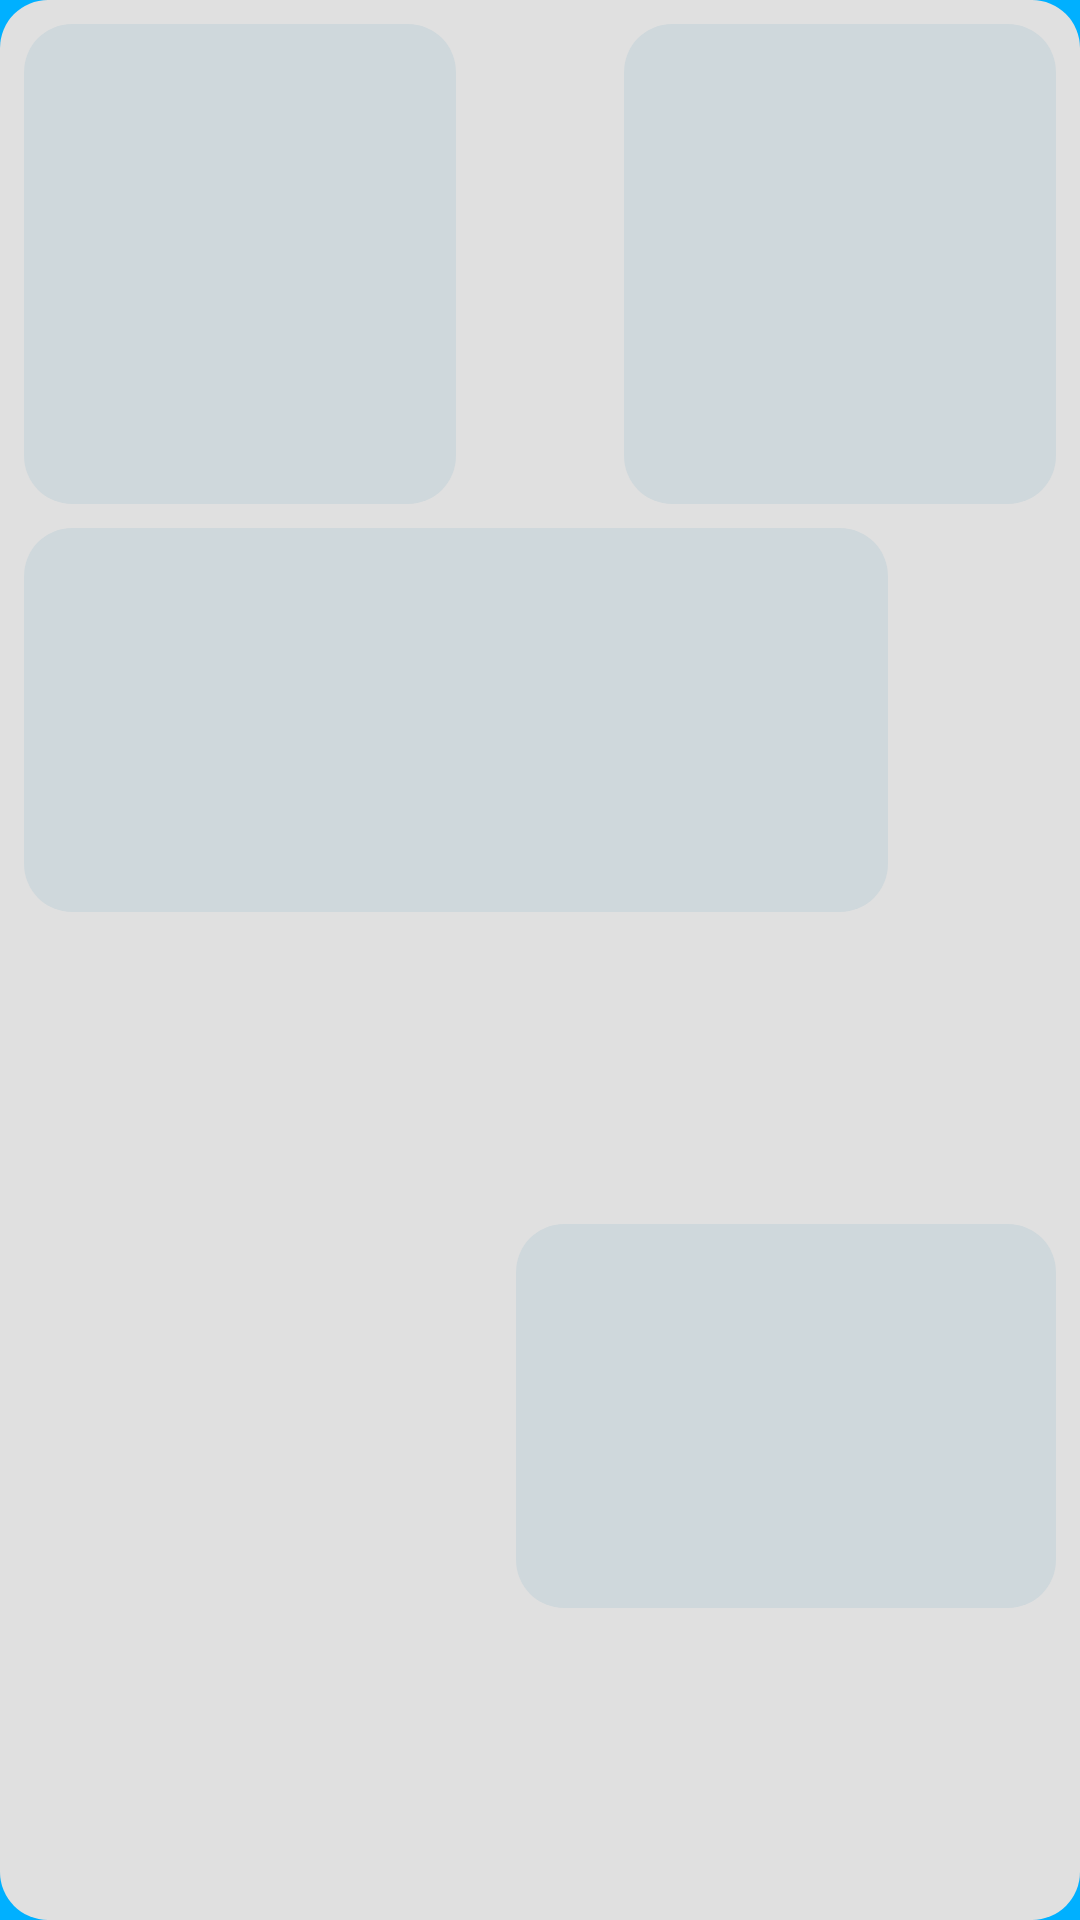

Layout XML and referenced resources for this Android screen:
<!-- AndroidManifest.xml: application theme DefaultTheme -->
<!-- res/layout/shimmer_item_job_summary.xml -->
<?xml version="1.0" encoding="utf-8"?>
<androidx.constraintlayout.widget.ConstraintLayout xmlns:android="http://schemas.android.com/apk/res/android"
    xmlns:app="http://schemas.android.com/apk/res-auto"
    android:layout_width="match_parent"
    android:layout_height="@dimen/job_summary_height"
    style="@style/RectangularMargin"
    android:background="@drawable/background_shimmer">

    <View
        android:id="@+id/shimmer_category"
        android:layout_width="0dp"
        android:layout_height="0dp"
        android:layout_margin="@dimen/small_margin"
        android:background="@drawable/background_shimmer_view"
        app:layout_constraintHeight_percent="0.25"
        app:layout_constraintStart_toStartOf="parent"
        app:layout_constraintTop_toTopOf="parent"
        app:layout_constraintWidth_percent="0.4" />

    <View
        android:id="@+id/shimmer_price"
        android:layout_width="0dp"
        android:layout_height="0dp"
        android:layout_margin="@dimen/small_margin"
        android:background="@drawable/background_shimmer_view"
        app:layout_constraintEnd_toEndOf="parent"
        app:layout_constraintHeight_percent="0.25"
        app:layout_constraintTop_toTopOf="parent"
        app:layout_constraintWidth_percent="0.4" />

    <View
        android:id="@+id/shimmer_title"
        android:layout_width="0dp"
        android:layout_height="0dp"
        android:layout_margin="@dimen/small_margin"
        android:background="@drawable/background_shimmer_view"
        app:layout_constraintHeight_percent="0.20"
        app:layout_constraintStart_toStartOf="parent"
        app:layout_constraintTop_toBottomOf="@+id/shimmer_category"
        app:layout_constraintWidth_percent="0.8" />


    <View
        android:id="@+id/shimmer_location"
        android:layout_width="0dp"
        android:layout_height="0dp"
        android:layout_margin="@dimen/small_margin"
        android:background="@drawable/background_shimmer_view"
        app:layout_constraintBottom_toBottomOf="parent"
        app:layout_constraintEnd_toEndOf="parent"
        app:layout_constraintHeight_percent="0.20"
        app:layout_constraintTop_toBottomOf="@id/shimmer_title"
        app:layout_constraintWidth_percent="0.5" />

</androidx.constraintlayout.widget.ConstraintLayout>
<!-- resources referenced by this layout -->
<resources>
  <dimen name="job_summary_height">96dp</dimen>
  <dimen name="small_margin">8dp</dimen>
  <!-- drawable background_shimmer (drawable) -->
  <?xml version="1.0" encoding="utf-8"?>
  <shape xmlns:android="http://schemas.android.com/apk/res/android">
      <solid android:color="?attr/colorShimmerBackground" />
      <corners android:radius="@dimen/corner_radius" />
  </shape>
  <!-- drawable background_shimmer_view (drawable) -->
  <?xml version="1.0" encoding="utf-8"?>
  <shape xmlns:android="http://schemas.android.com/apk/res/android">
      <solid android:color="?attr/colorShimmerView" />
      <corners android:radius="@dimen/corner_radius" />
  </shape>
  <style name="RectangularMargin">
          <item name="android:layout_marginStart">@dimen/large_margin</item>
          <item name="android:layout_marginTop">@dimen/small_margin</item>
          <item name="android:layout_marginEnd">@dimen/large_margin</item>
          <item name="android:layout_marginBottom">@dimen/small_margin</item>
      </style>
  <style name="DefaultTheme" parent="@style/AppTheme">
          <item name="colorPrimary">@color/default_primary</item>
          <item name="colorPrimaryDark">@color/default_primary_dark</item>
          <item name="colorAccent">@color/default_accent</item>
          <item name="colorBackground">@color/default_background</item>
          <item name="colorSurface">@color/default_surface</item>
          <item name="colorTextOnPrimary">@color/default_text_on_primary</item>
          <item name="colorTextOnAccent">@color/default_text_on_accent</item>
          <item name="colorTextOnBackground">@color/default_text_on_background</item>
          <item name="colorTextOnSurface">@color/default_text_on_surface</item>
          <item name="colorSecondaryTextOnSurface">@color/default_secondary_text_on_surface</item>
          <item name="colorShimmerBackground">@color/default_shimmer_background</item>
          <item name="colorShimmerView">@color/default_shimmer_view</item>
          <item name="bottomNavColor">@color/default_bottom_nav_color</item>
          <item name="android:windowBackground">@color/default_primary</item>
      </style>
  <dimen name="corner_radius">16dp</dimen>
  <dimen name="large_margin">16dp</dimen>
  <style name="AppTheme" parent="Theme.AppCompat.Light.DarkActionBar">
          <item name="windowNoTitle">true</item>
          <item name="android:actionBarSize">50dp</item>
          <item name="android:textSize">12sp</item>
          <item name="android:fontFamily">@font/horizon</item>
      </style>
  <color name="default_primary">#00B0FF</color>
  <color name="default_primary_dark">#0081CB</color>
  <color name="default_accent">#D81B60</color>
  <color name="default_background">#F5F5F5</color>
  <color name="default_surface">@android:color/white</color>
  <color name="default_text_on_primary">@android:color/black</color>
  <color name="default_text_on_accent">@android:color/white</color>
  <color name="default_text_on_background">@android:color/black</color>
  <color name="default_text_on_surface">@android:color/black</color>
  <color name="default_secondary_text_on_surface">#9E9E9E</color>
  <color name="default_shimmer_background">#E0E0E0</color>
  <color name="default_shimmer_view">#CFD8DC</color>
</resources>
